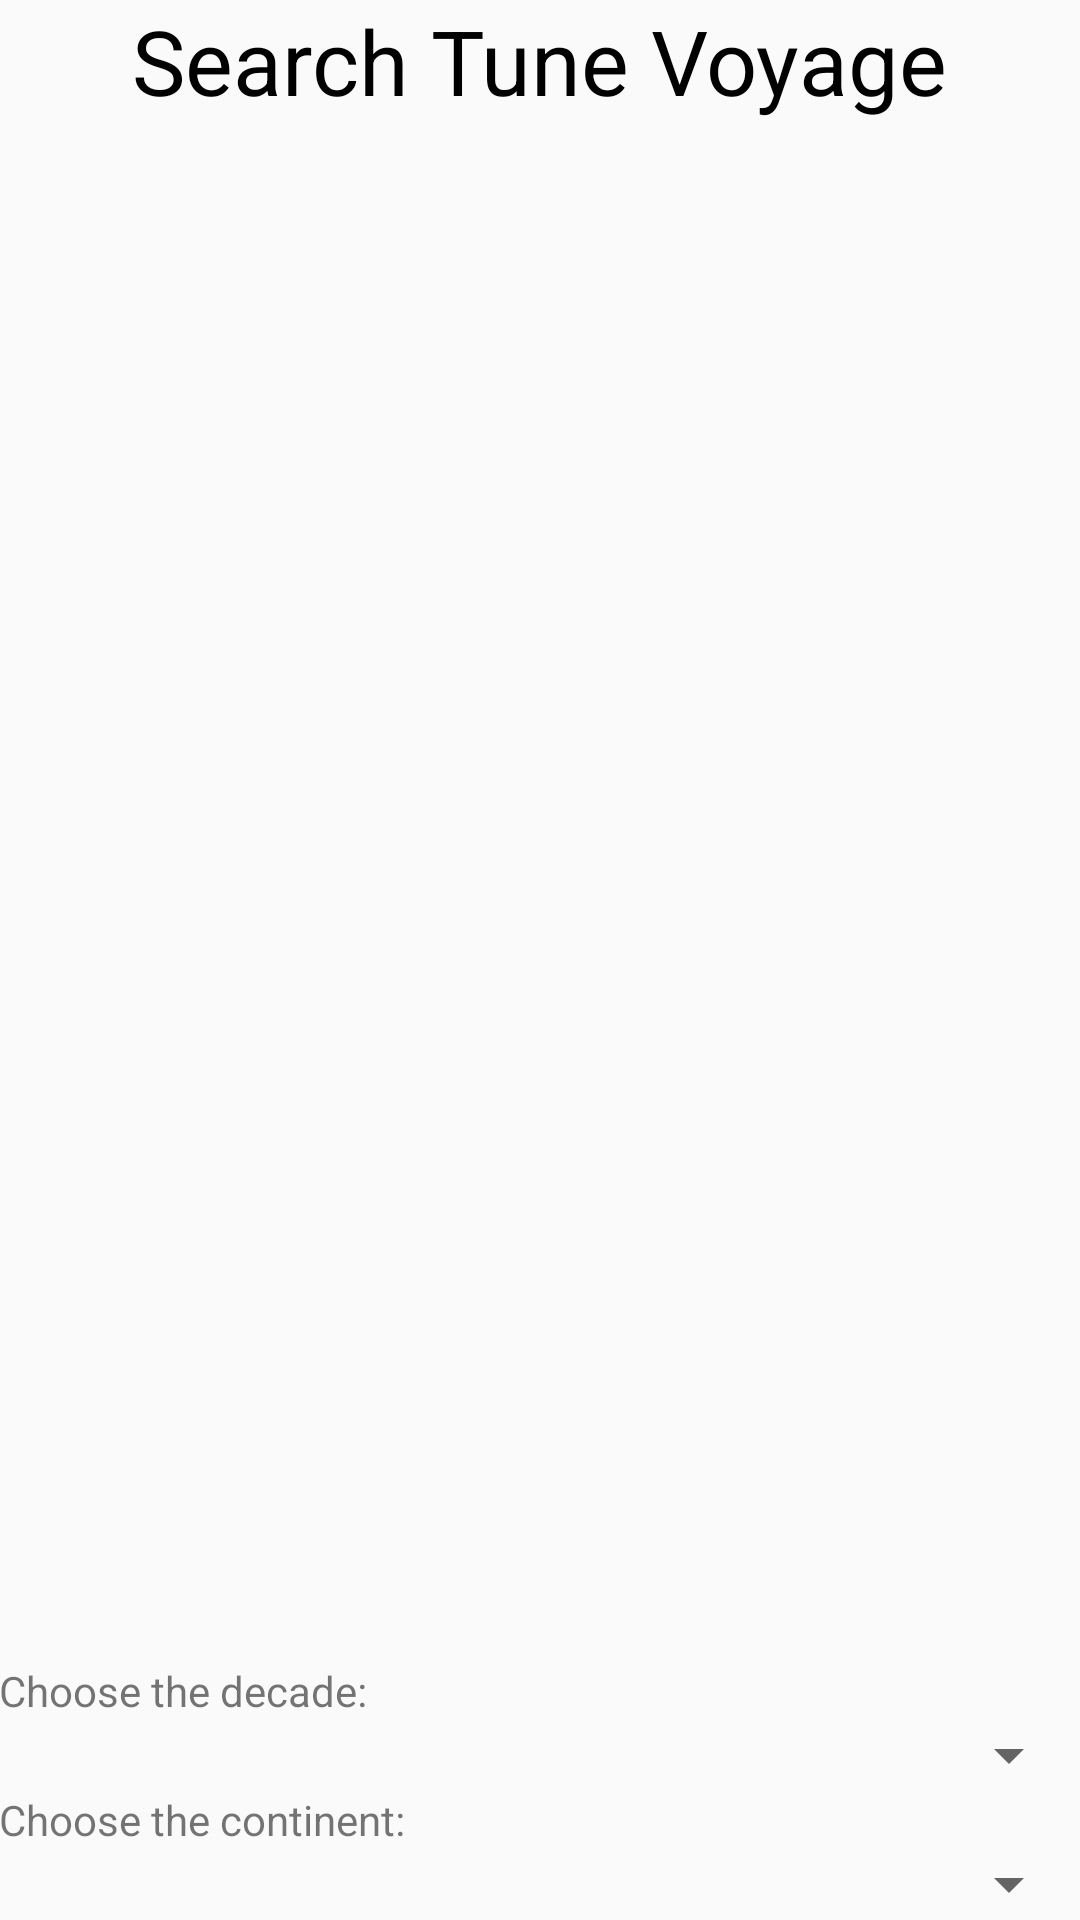

Here is an Android app screen rendered from its layout file. Give the layout XML and the strings, colors and styles it references.
<!-- AndroidManifest.xml: application theme AppTheme -->
<!-- res/layout/search_view.xml -->
<?xml version="1.0" encoding="utf-8"?>
<LinearLayout
    xmlns:android="http://schemas.android.com/apk/res/android"
    android:layout_width="match_parent"
    android:layout_height="match_parent"
    android:padding="@dimen/activity_vertical_margin"
    android:orientation="vertical">

    <TextView
        android:layout_width="wrap_content"
        android:layout_height="wrap_content"
        style="@style/HeadingStyle"
        android:layout_gravity="center"
        android:layout_weight="1"
        android:paddingBottom="@dimen/activity_vertical_margin"
        android:text="@string/search_tune_voyage"/>

    <TextView
        android:layout_width="match_parent"
        android:layout_height="wrap_content"
        android:text="@string/choose_decade"/>

    <Spinner
        android:id="@+id/decade_spinner"
        android:layout_width="match_parent"
        android:layout_height="wrap_content"
        android:layout_marginBottom="@dimen/activity_vertical_margin">
    </Spinner>

    <TextView
        android:layout_width="match_parent"
        android:layout_height="wrap_content"
        android:text="@string/choose_continent"/>

    <Spinner
        android:id="@+id/continent_spinner"
        android:layout_width="match_parent"
        android:layout_height="wrap_content"
        android:layout_marginBottom="@dimen/activity_vertical_margin">
    </Spinner>

    <ImageView
        android:id="@+id/search_button"
        android:layout_width="wrap_content"
        android:layout_height="wrap_content"
        android:layout_gravity="center"
        android:src="@drawable/search_icon"
        />



</LinearLayout>
<!-- resources referenced by this layout -->
<resources>
  <string name="choose_continent">Choose the continent:</string>
  <string name="choose_decade">Choose the decade:</string>
  <string name="search_tune_voyage">Search Tune Voyage</string>
  <style name="HeadingStyle">
          <item name="android:textSize">30sp</item>
          <item name="android:textColor">#000000</item>
      </style>
  <style name="AppTheme" parent="Theme.AppCompat.Light.NoActionBar">
          
          <item name="colorPrimary">@color/colorPrimary</item>
          <item name="colorPrimaryDark">@color/colorPrimaryDark</item>
          <item name="colorAccent">@color/colorAccent</item>
      </style>
  <color name="colorPrimary">#3F51B5</color>
  <color name="colorPrimaryDark">#303F9F</color>
  <color name="colorAccent">#FF4081</color>
</resources>
